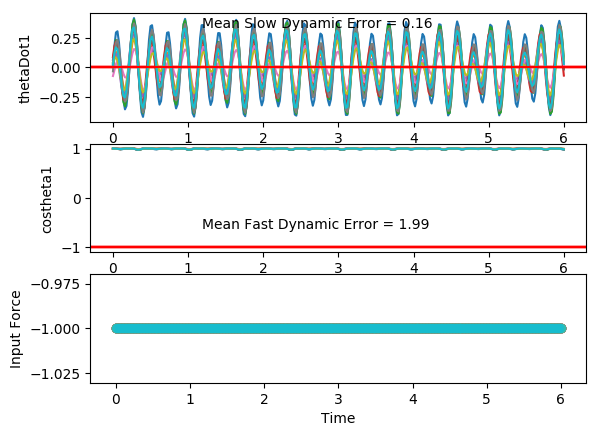

The table this chart was drawn from, first rows:
costheta1, sintheta1, costheta2, sintheta2, thetaDot1, thetaDot2, input, costheta1, sintheta1, costheta2, sintheta2, thetaDot1, thetaDot2, input, costheta1.1, sintheta1.1, costheta2.1, sintheta2.1, thetaDot1.1, thetaDot2.1, input.1, costheta1.1.1, sintheta1.1.1, costheta2.1.1
0.9994, 0.03483, 0.9979, 0.06447, 0.02424, -0.06364, -1.0, 0.9971, 0.07559, 0.9999, -0.01058, 0.04014, 0.09499, -1.0, 1, 0.004224, 0.9982, 0.06029, -0.03348, 0.05485, -1.0, 0.9982, 0.05942, 0.9953
0.9988, 0.04959, 0.9999, 0.01467, 0.1189, -0.4236, -1.0, 0.9962, 0.08726, 0.9998, -0.01824, 0.07424, -0.1683, -1.0, 0.9999, 0.01173, 0.9995, 0.03061, 0.1059, -0.3454, -1.0, 0.9988, 0.04975, 0.9938
0.9969, 0.07928, 0.9952, -0.09737, 0.1687, -0.6739, -1.0, 0.9946, 0.1035, 0.9972, -0.07456, 0.08406, -0.3831, -1.0, 0.999, 0.04396, 0.9974, -0.07166, 0.2067, -0.6548, -1.0, 0.9987, 0.05029, 0.9869
0.9937, 0.1122, 0.9706, -0.2407, 0.1506, -0.7513, -1.0, 0.993, 0.1183, 0.9864, -0.1643, 0.05864, -0.5026, -1.0, 0.996, 0.08908, 0.976, -0.2176, 0.2313, -0.7882, -1.0, 0.9983, 0.05896, 0.9717
0.9909, 0.1347, 0.9266, -0.3761, 0.06715, -0.6471, -1.0, 0.9922, 0.1245, 0.9644, -0.2646, -0.0008428, -0.5066, -1.0, 0.9915, 0.1302, 0.9312, -0.3644, 0.1695, -0.7166, -1.0, 0.9975, 0.07077, 0.9483
0.9907, 0.1364, 0.881, -0.4731, -0.05265, -0.4086, -1.0, 0.9932, 0.1167, 0.9357, -0.3529, -0.07899, -0.4079, -1.0, 0.9884, 0.152, 0.8802, -0.4747, 0.04402, -0.4782, -1.0, 0.9968, 0.0799, 0.9223
0.9935, 0.1141, 0.8551, -0.5184, -0.1682, -0.1099, -1.0, 0.9956, 0.09349, 0.9104, -0.4138, -0.151, -0.2449, -1.0, 0.9893, 0.1462, 0.8482, -0.5297, -0.1024, -0.1507, -1.0, 0.9966, 0.08191, 0.903
0.9974, 0.07222, 0.8589, -0.5122, -0.2431, 0.1746, -1.0, 0.9983, 0.05861, 0.8972, -0.4417, -0.1921, -0.06573, -1.0, 0.9936, 0.113, 0.8502, -0.5265, -0.2254, 0.1819, -1.0, 0.9972, 0.07511, 0.8976
0.9998, 0.0214, 0.8869, -0.462, -0.254, 0.3836, -1.0, 0.9998, 0.01995, 0.8984, -0.4391, -0.1867, 0.08745, -1.0, 0.9982, 0.0605, 0.8822, -0.4708, -0.2893, 0.4437, -1.0, 0.9981, 0.06091, 0.9079
0.9997, -0.02448, 0.9241, -0.3822, -0.1936, 0.4771, -1.0, 0.9999, -0.01269, 0.9106, -0.4134, -0.1324, 0.188, -1.0, 1, 0.002972, 0.9265, -0.3764, -0.2723, 0.5747, -1.0, 0.9991, 0.04337, 0.9288
0.9987, -0.05185, 0.9559, -0.2936, -0.07248, 0.4451, -1.0, 0.9995, -0.03045, 0.9273, -0.3742, -0.0407, 0.2286, -1.0, 0.9991, -0.04267, 0.9634, -0.2679, -0.172, 0.5462, -1.0, 0.9996, 0.02821, 0.9522
0.9987, -0.05121, 0.9757, -0.2192, 0.08086, 0.3126, -1.0, 0.9996, -0.02785, 0.9434, -0.3317, 0.06713, 0.2197, -1.0, 0.9981, -0.0616, 0.9844, -0.1762, -0.01095, 0.3763, -1.0, 0.9998, 0.02126, 0.9711
0.9998, -0.02006, 0.9845, -0.1753, 0.2258, 0.1328, -1.0, 1, -0.004272, 0.956, -0.2932, 0.1648, 0.1829, -1.0, 0.9989, -0.04585, 0.9921, -0.1258, 0.1669, 0.1272, -1.0, 0.9996, 0.0266, 0.9827
0.9994, 0.03571, 0.9861, -0.1661, 0.3209, -0.0319, -1.0, 0.9994, 0.03574, 0.965, -0.2621, 0.228, 0.1423, -1.0, 1, 0.002725, 0.9921, -0.1256, 0.3091, -0.1169, -1.0, 0.999, 0.04496, 0.9877
0.9947, 0.1028, 0.983, -0.1834, 0.3372, -0.1309, -1.0, 0.9965, 0.08342, 0.9714, -0.2374, 0.2408, 0.1158, -1.0, 0.9974, 0.07231, 0.986, -0.1666, 0.3719, -0.2791, -1.0, 0.9973, 0.07298, 0.988
0.9865, 0.164, 0.9773, -0.2116, 0.2677, -0.1428, -1.0, 0.9918, 0.128, 0.9764, -0.2158, 0.1998, 0.1089, -1.0, 0.9896, 0.1442, 0.9739, -0.227, 0.3346, -0.3159, -1.0, 0.9946, 0.1039, 0.9845
0.979, 0.2039, 0.9722, -0.2342, 0.1295, -0.07975, -1.0, 0.9872, 0.1598, 0.981, -0.194, 0.1153, 0.1144, -1.0, 0.9801, 0.1986, 0.9596, -0.2814, 0.2059, -0.2301, -1.0, 0.9916, 0.1296, 0.9779
0.9771, 0.2126, 0.9707, -0.2402, -0.042, 0.02079, -1.0, 0.9851, 0.1721, 0.9853, -0.1711, 0.007993, 0.1159, -1.0, 0.9752, 0.2213, 0.9506, -0.3103, 0.02071, -0.06451, -1.0, 0.9898, 0.1425, 0.9698
0.9822, 0.1881, 0.9739, -0.2268, -0.2028, 0.1102, -1.0, 0.9866, 0.1631, 0.9887, -0.1498, -0.09674, 0.09467, -1.0, 0.9785, 0.2062, 0.9523, -0.305, -0.1715, 0.117, -1.0, 0.9904, 0.1385, 0.9627
0.9907, 0.1362, 0.9796, -0.2009, -0.3118, 0.1431, -1.0, 0.9908, 0.1357, 0.9907, -0.1361, -0.1749, 0.03713, -1.0, 0.9876, 0.1569, 0.9632, -0.2688, -0.3193, 0.2475, -1.0, 0.9931, 0.1174, 0.9586
0.9976, 0.06985, 0.9843, -0.1764, -0.341, 0.09222, -1.0, 0.9953, 0.09666, 0.9905, -0.1377, -0.2099, -0.05879, -1.0, 0.9963, 0.08566, 0.9763, -0.2163, -0.3823, 0.2735, -1.0, 0.9965, 0.08367, 0.958
1, 0.006042, 0.9854, -0.1701, -0.2846, -0.03955, -1.0, 0.9985, 0.05534, 0.9869, -0.1611, -0.197, -0.1798, -1.0, 0.9999, 0.01157, 0.9854, -0.1705, -0.3432, 0.1744, -1.0, 0.999, 0.04539, 0.9591
0.9992, -0.03931, 0.9808, -0.195, -0.1608, -0.216, -1.0, 0.9998, 0.02076, 0.978, -0.2085, -0.1437, -0.299, -1.0, 0.999, -0.04536, 0.988, -0.1546, -0.2143, -0.02473, -1.0, 0.9999, 0.012, 0.96
0.9984, -0.05611, 0.9673, -0.2538, -0.005971, -0.379, -1.0, 1, -0.0005185, 0.9613, -0.2755, -0.06694, -0.3833, -1.0, 0.9975, -0.0706, 0.9832, -0.1827, -0.03442, -0.2592, -1.0, 1, -0.008196, 0.9585
0.9991, -0.04248, 0.9418, -0.3362, 0.1372, -0.468, -1.0, 1, -0.005807, 0.9362, -0.3514, 0.01291, -0.4045, -1.0, 0.9982, -0.05916, 0.9674, -0.2531, 0.1442, -0.4475, -1.0, 0.9999, -0.0104, 0.9537
1, -0.004522, 0.9065, -0.4222, 0.2325, -0.4414, -1.0, 1, 0.003625, 0.9066, -0.422, 0.07775, -0.3476, -1.0, 0.9999, -0.0164, 0.9377, -0.3474, 0.2722, -0.5186, -1.0, 1, 0.005397, 0.9461
0.9989, 0.04585, 0.8722, -0.4891, 0.2595, -0.2908, -1.0, 0.9997, 0.02343, 0.8809, -0.4732, 0.1152, -0.2145, -1.0, 0.999, 0.04404, 0.8991, -0.4377, 0.3177, -0.4384, -1.0, 0.9994, 0.03454, 0.9377
0.9955, 0.09435, 0.8549, -0.5188, 0.2161, -0.041, -1.0, 0.9989, 0.04745, 0.8691, -0.4947, 0.1197, -0.02295, -1.0, 0.9945, 0.1044, 0.8675, -0.4975, 0.2742, -0.2199, -1.0, 0.9976, 0.06905, 0.9323
0.9917, 0.1282, 0.8658, -0.5004, 0.1177, 0.2567, -1.0, 0.9976, 0.06917, 0.8775, -0.4796, 0.09357, 0.1964, -1.0, 0.9889, 0.1483, 0.8603, -0.5098, 0.1585, 0.08603, -1.0, 0.995, 0.09998, 0.9338
0.9902, 0.1394, 0.903, -0.4296, -0.005357, 0.5339, -1.0, 0.9965, 0.08342, 0.9048, -0.4257, 0.0475, 0.4016, -1.0, 0.9864, 0.1647, 0.8846, -0.4664, 0.005106, 0.4062, -1.0, 0.9928, 0.1199, 0.9436
0.9919, 0.1271, 0.9502, -0.3117, -0.1131, 0.714, -1.0, 0.9961, 0.08798, 0.9415, -0.337, -0.0002999, 0.5442, -1.0, 0.9886, 0.1508, 0.9297, -0.3682, -0.1404, 0.657, -1.0, 0.9922, 0.125, 0.9591
0.9952, 0.09806, 0.9857, -0.1686, -0.1682, 0.7322, -1.0, 0.9964, 0.08453, 0.9738, -0.2272, -0.0301, 0.5813, -1.0, 0.9936, 0.1127, 0.9731, -0.2305, -0.2314, 0.7582, -1.0, 0.9933, 0.1157, 0.9753
0.9979, 0.06492, 0.9993, -0.03672, -0.1532, 0.5663, -1.0, 0.997, 0.07803, 0.9928, -0.1195, -0.03012, 0.4931, -1.0, 0.9979, 0.06454, 0.9962, -0.08715, -0.2376, 0.6618, -1.0, 0.9953, 0.09649, 0.9872
0.9992, 0.041, 0.9989, 0.04705, -0.079, 0.2538, -1.0, 0.9972, 0.07439, 0.9992, -0.03947, -0.003015, 0.2956, -1.0, 0.9997, 0.02366, 0.9998, 0.01967, -0.1601, 0.3828, -1.0, 0.9972, 0.0744, 0.9933
0.9994, 0.03532, 0.9982, 0.06017, 0.02352, -0.1251, -1.0, 0.997, 0.07768, 1, -0.005827, 0.03628, 0.03583, -1.0, 1, 0.004214, 0.9983, 0.05835, -0.02954, -0.004745, -1.0, 0.9984, 0.05642, 0.9949
0.9988, 0.04974, 1, -0.001012, 0.1158, -0.4741, -1.0, 0.9961, 0.08837, 0.9997, -0.02523, 0.06814, -0.2246, -1.0, 0.9999, 0.01236, 0.9998, 0.01738, 0.1079, -0.3966, -1.0, 0.9989, 0.04744, 0.9922
0.9969, 0.07844, 0.9927, -0.121, 0.1619, -0.7031, -1.0, 0.9947, 0.1031, 0.9958, -0.09157, 0.07499, -0.426, -1.0, 0.999, 0.0446, 0.9956, -0.09324, 0.2043, -0.6863, -1.0, 0.9988, 0.04874, 0.9835
0.994, 0.1096, 0.9637, -0.2668, 0.1402, -0.7541, -1.0, 0.9933, 0.1158, 0.9823, -0.1875, 0.04694, -0.5246, -1.0, 0.9961, 0.08869, 0.9702, -0.2423, 0.2236, -0.7937, -1.0, 0.9983, 0.05778, 0.9662
0.9915, 0.13, 0.9168, -0.3993, 0.05637, -0.6267, -1.0, 0.9928, 0.1196, 0.9572, -0.2893, -0.01313, -0.5055, -1.0, 0.9918, 0.1279, 0.9222, -0.3866, 0.1586, -0.6977, -1.0, 0.9976, 0.06942, 0.9415
0.9915, 0.1298, 0.8717, -0.4901, -0.05936, -0.373, -1.0, 0.994, 0.1096, 0.9271, -0.3747, -0.08827, -0.3873, -1.0, 0.989, 0.1476, 0.8713, -0.4908, 0.03437, -0.4429, -1.0, 0.9969, 0.07806, 0.9162
0.9943, 0.1069, 0.8491, -0.5282, -0.1675, -0.0683, -1.0, 0.9964, 0.08512, 0.9028, -0.4301, -0.1535, -0.2122, -1.0, 0.9901, 0.1404, 0.8426, -0.5385, -0.1069, -0.1084, -1.0, 0.9968, 0.0796, 0.8996
0.9978, 0.06595, 0.8572, -0.5149, -0.2344, 0.2151, -1.0, 0.9987, 0.05058, 0.8923, -0.4515, -0.1858, -0.02841, -1.0, 0.9943, 0.1069, 0.8491, -0.5282, -0.2228, 0.2233, -1.0, 0.9974, 0.07273, 0.8981
0.9998, 0.01757, 0.8889, -0.4581, -0.2388, 0.4183, -1.0, 0.9999, 0.01402, 0.8969, -0.4423, -0.1721, 0.1236, -1.0, 0.9984, 0.05568, 0.8849, -0.4658, -0.2796, 0.478, -1.0, 0.9983, 0.05906, 0.9117
0.9997, -0.02487, 0.928, -0.3725, -0.1749, 0.5029, -1.0, 0.9999, -0.01511, 0.9119, -0.4103, -0.1125, 0.2197, -1.0, 1, 0.0006749, 0.9307, -0.3658, -0.257, 0.5975, -1.0, 0.9991, 0.04273, 0.9344
0.9988, -0.04846, 0.9601, -0.2796, -0.05395, 0.4604, -1.0, 0.9996, -0.0287, 0.9307, -0.3658, -0.01963, 0.2542, -1.0, 0.9991, -0.04159, 0.9673, -0.2538, -0.154, 0.5555, -1.0, 0.9996, 0.02936, 0.9577
0.999, -0.04444, 0.9792, -0.203, 0.09563, 0.3173, -1.0, 0.9998, -0.02214, 0.9478, -0.3189, 0.08495, 0.2385, -1.0, 0.9984, -0.05694, 0.9869, -0.1612, 0.006205, 0.3729, -1.0, 0.9997, 0.02453, 0.9753
0.9999, -0.01097, 0.9873, -0.159, 0.2337, 0.1279, -1.0, 1, 0.004373, 0.9608, -0.2773, 0.1759, 0.1942, -1.0, 0.9993, -0.03819, 0.9937, -0.1124, 0.179, 0.1147, -1.0, 0.9995, 0.03186, 0.9854
0.999, 0.04551, 0.9885, -0.1515, 0.3199, -0.04429, -1.0, 0.999, 0.04573, 0.9696, -0.2446, 0.2304, 0.1453, -1.0, 0.9999, 0.01204, 0.9933, -0.1152, 0.3129, -0.1339, -1.0, 0.9987, 0.05148, 0.9892
0.9938, 0.1114, 0.9851, -0.1719, 0.3273, -0.1488, -1.0, 0.9957, 0.09295, 0.9755, -0.2201, 0.2343, 0.1093, -1.0, 0.9967, 0.08138, 0.9872, -0.1597, 0.3659, -0.2966, -1.0, 0.9968, 0.07955, 0.9885
0.9855, 0.1699, 0.979, -0.204, 0.2507, -0.1643, -1.0, 0.9908, 0.1355, 0.9797, -0.2007, 0.186, 0.09272, -1.0, 0.9885, 0.151, 0.9747, -0.2234, 0.3195, -0.3315, -1.0, 0.994, 0.1091, 0.9841
0.9786, 0.206, 0.9729, -0.2311, 0.1086, -0.1035, -1.0, 0.9865, 0.164, 0.9831, -0.1829, 0.09704, 0.08919, -1.0, 0.9794, 0.2018, 0.9598, -0.2807, 0.1849, -0.2434, -1.0, 0.9913, 0.132, 0.9765
0.9776, 0.2105, 0.9703, -0.2418, -0.06278, -0.003775, -1.0, 0.985, 0.1725, 0.9862, -0.1657, -0.0114, 0.08374, -1.0, 0.9755, 0.2202, 0.9501, -0.312, -0.001712, -0.07643, -1.0, 0.99, 0.1414, 0.9675
0.9832, 0.1823, 0.9724, -0.2332, -0.2195, 0.08639, -1.0, 0.9871, 0.1598, 0.9885, -0.1512, -0.1139, 0.05894, -1.0, 0.9796, 0.201, 0.9511, -0.3089, -0.1905, 0.1053, -1.0, 0.991, 0.1337, 0.9599
0.9918, 0.1277, 0.9773, -0.2117, -0.3213, 0.1221, -1.0, 0.9916, 0.1294, 0.9895, -0.1445, -0.1871, 0.002237, -1.0, 0.9889, 0.1485, 0.9614, -0.2751, -0.3308, 0.235, -1.0, 0.994, 0.1098, 0.9558
0.9982, 0.06027, 0.9816, -0.1909, -0.3417, 0.07643, -1.0, 0.9961, 0.08862, 0.9883, -0.1525, -0.2156, -0.08776, -1.0, 0.9971, 0.0759, 0.9743, -0.2252, -0.3839, 0.2606, -1.0, 0.9972, 0.07468, 0.9554
1, -0.002833, 0.9824, -0.187, -0.2768, -0.04724, -1.0, 0.9989, 0.04682, 0.9836, -0.1806, -0.1959, -0.1979, -1.0, 1, 0.002482, 0.9833, -0.1818, -0.3348, 0.1632, -1.0, 0.9993, 0.03688, 0.9569
0.9989, -0.04594, 0.9772, -0.2123, -0.1466, -0.213, -1.0, 0.9999, 0.01308, 0.9732, -0.2299, -0.1366, -0.3027, -1.0, 0.9986, -0.05195, 0.9858, -0.1677, -0.1984, -0.03055, -1.0, 1, 0.005814, 0.958
0.9982, -0.0595, 0.9631, -0.2691, 0.01161, -0.3639, -1.0, 1, -0.006293, 0.9553, -0.2958, -0.0553, -0.3714, -1.0, 0.9973, -0.07357, 0.9806, -0.196, -0.01495, -0.2558, -1.0, 0.9999, -0.01076, 0.9568
0.9991, -0.04231, 0.9378, -0.3471, 0.1547, -0.441, -1.0, 1, -0.008954, 0.93, -0.3676, 0.02721, -0.3783, -1.0, 0.9983, -0.05828, 0.9644, -0.2644, 0.1628, -0.4321, -1.0, 1, -0.008895, 0.9525
1, -0.00112, 0.9043, -0.427, 0.2468, -0.4049, -1.0, 1, 0.003423, 0.902, -0.4318, 0.0925, -0.3103, -1.0, 0.9999, -0.01222, 0.9351, -0.3543, 0.286, -0.4911, -1.0, 0.9999, 0.01048, 0.9457
... 241 more rows
